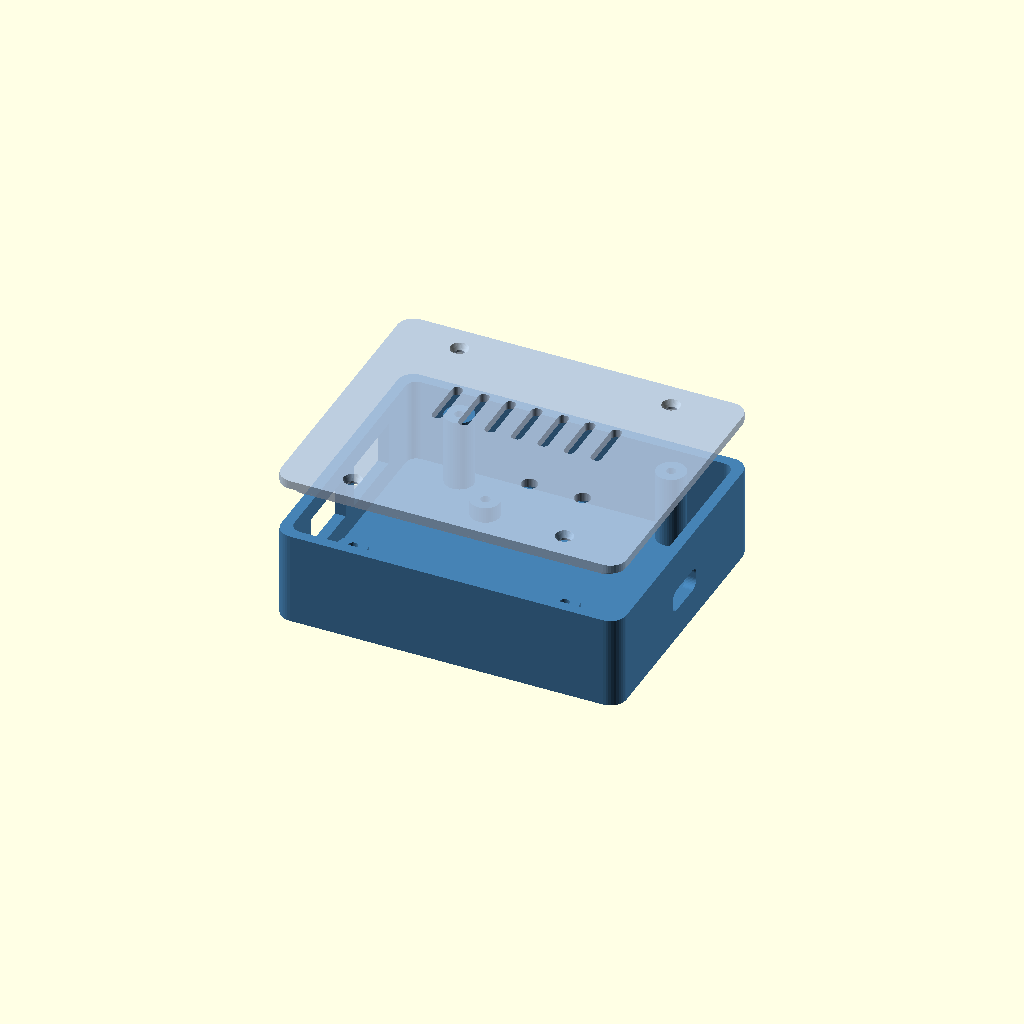
Cell 1 — every parameter at its default value.
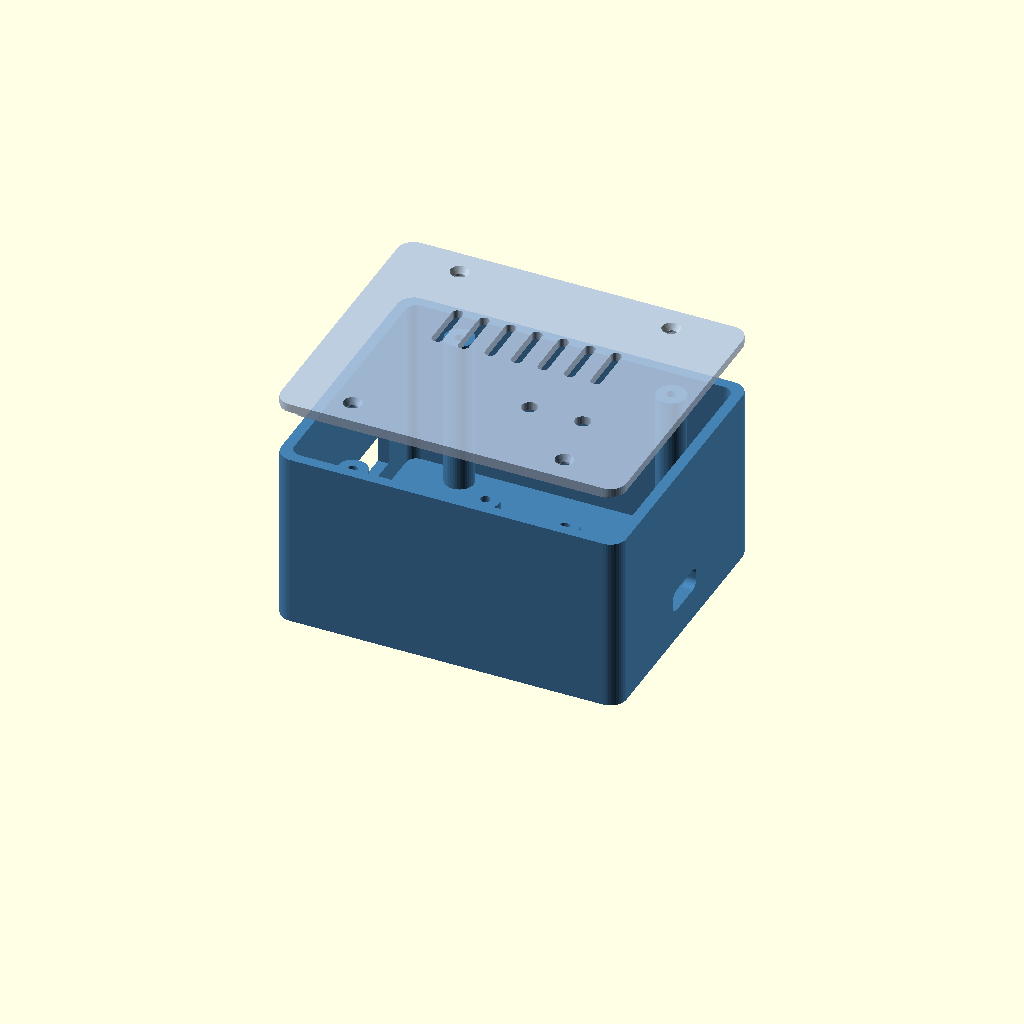
Cell 2 — inner_h set to 32, the other parameters unchanged.
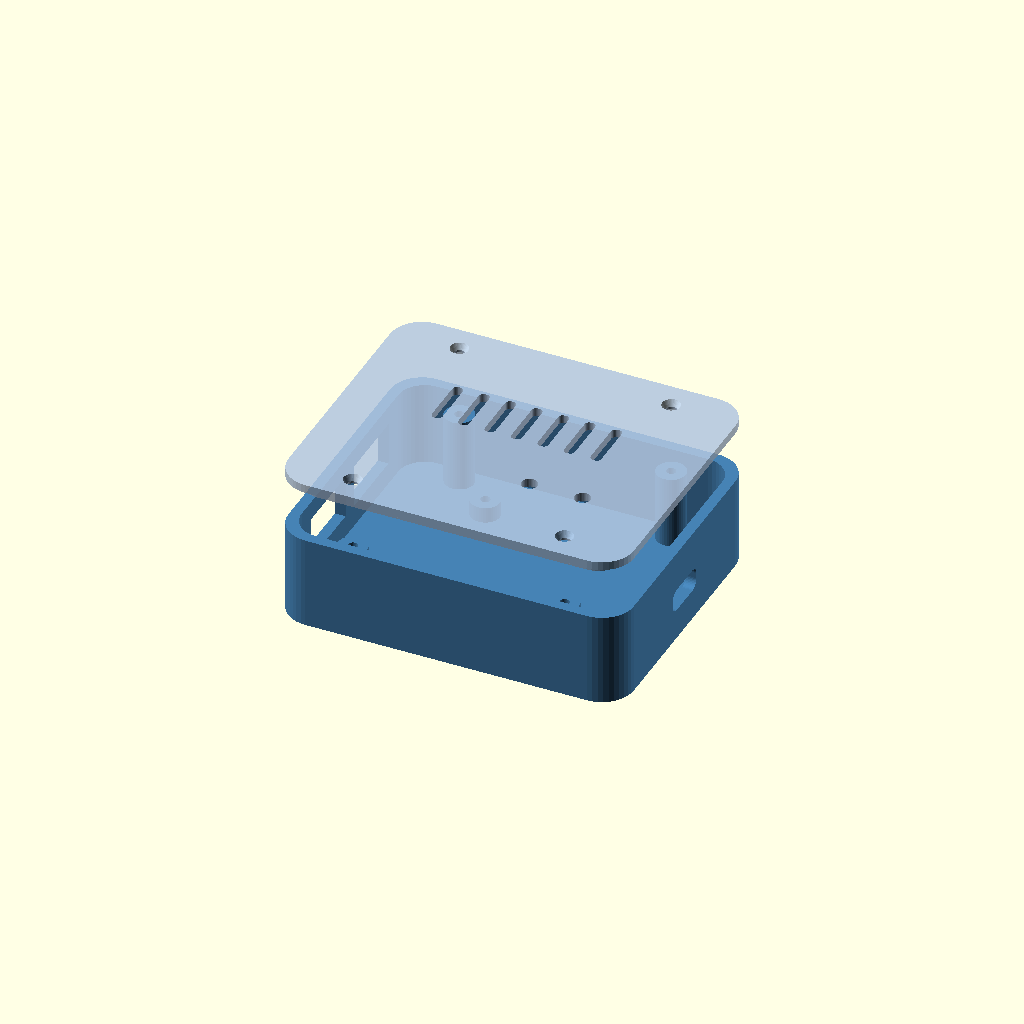
Cell 3 — corner_r set to 6, the other parameters unchanged.
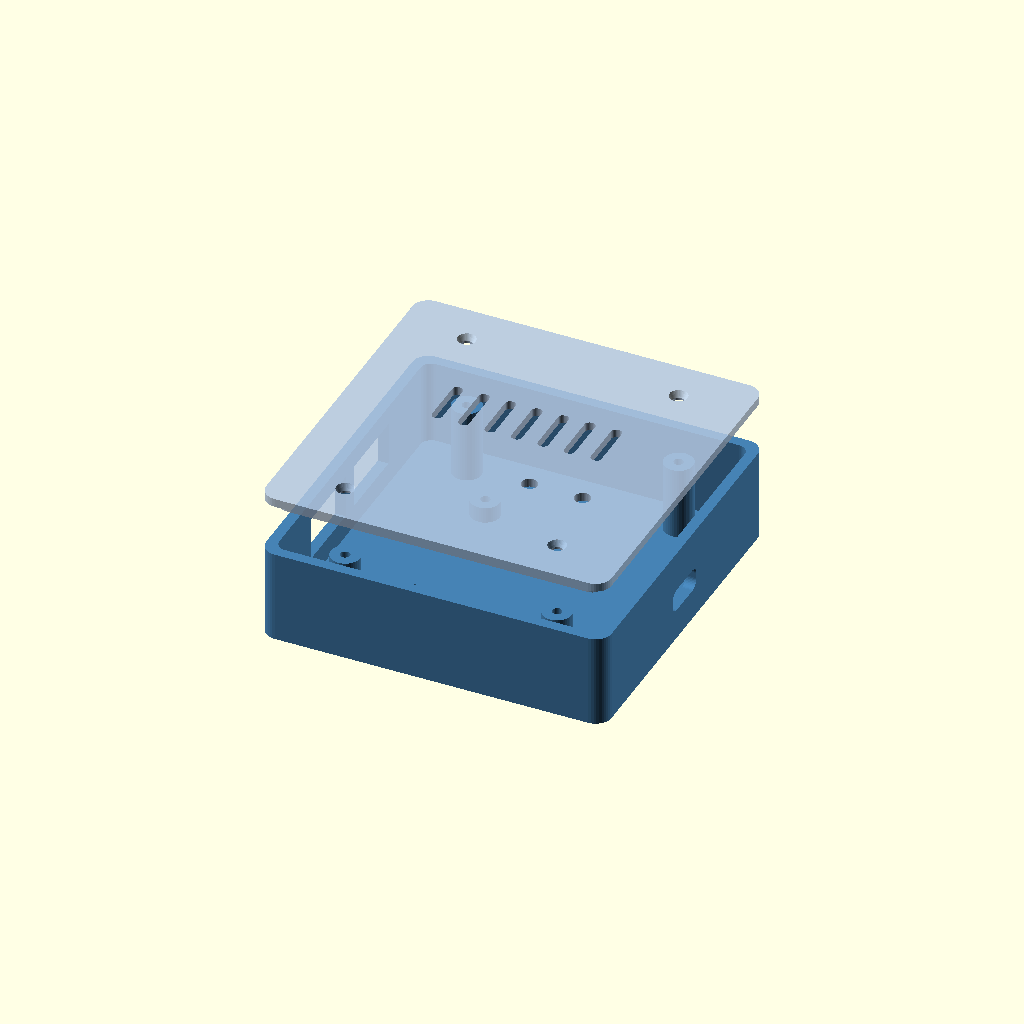
Cell 4 — boss_zone set to 12, the other parameters unchanged.
All cells are drawn from one camera (rotation 55°, 0°, 25°, orthographic, colour scheme Cornfield), so only the parameter changes between them.
The OpenSCAD source (case/kmtouch_case.scad):
// kmtouch case - parametric, two-part (base + lid), M2 screws, plus lid snap lip.
// part = "base" | "lid" | "both" | "preview"
part = "preview";
pcb_w = 60;   pcb_d = 36;  pcb_t = 1.6;   // PCB size (X along ports axis)
clear = 0.6;  wall = 2.0;  floor_t = 1.6;
inner_h = 16;                              // inside height (USB-A ~7mm tall + standoff)
standoff_h = 3;
lid_t = 1.6;  lip_h = 2.0;
screw_d = 2.2; post_d = 5.5; insert_d = 1.8; // M2 self-tapping into post
// USB-A openings (on -X wall), centers along Y
usba_w = 13.8; usba_h = 7.4; usba_y = [-8.7, 8.7];   // matches KiCad J2/J3 (17.4 mm pitch)
// USB-C opening (on +X wall)
usbc_w = 9.6; usbc_h = 3.8; usbc_r = 1.6;
port_z = floor_t + standoff_h + pcb_t;     // bottom of connectors (top of PCB)
corner_r = 3;
$fn = 40;

ow = pcb_w + 2*clear + 2*wall;
boss_zone = 6;                             // strip on each long side for lid-screw bosses (clear of PCB)
od = pcb_d + 2*clear + 2*wall + 2*boss_zone;
boss_pos = [for (sx=[-1,1], sy=[-1,1]) [sx*(pcb_w/2-10), sy*(pcb_d/2+clear+boss_zone/2)]];
oh = floor_t + inner_h;
// PCB M2 holes, from KiCad H1..H4 (case x = x_kicad-130, y = 118-y_kicad)
holes = [[-11.8, 14.5], [26.5, 14.5], [-11.8, -14.5], [26.5, -14.5]];
btn_pos = [[18, -10], [8, -10]];             // SW1 BOOTSEL, SW2 RESET (press with a pin)

module rbox(w, d, h, r) {
  linear_extrude(h) offset(r) square([w-2*r, d-2*r], center=true);
}

module base() {
  difference() {
    rbox(ow, od, oh, corner_r);
    translate([0,0,floor_t]) rbox(ow-2*wall, od-2*wall, oh, corner_r-1);
    for (y = usba_y) translate([-ow/2-1, y-usba_w/2, port_z-0.4]) cube([wall+2, usba_w, usba_h+0.8]);
    translate([ow/2-wall-1, 0, port_z+usbc_h/2-0.2]) rotate([0,90,0])
      linear_extrude(wall+2) offset(usbc_r) square([usbc_h-2*usbc_r+0.4, usbc_w-2*usbc_r], center=true);
    // LED/boot-button window on top edge not needed; label recess on floor
    translate([0,0,-0.01]) linear_extrude(0.6) mirror([1,0,0])
      text("kmtouch", size=6, halign="center", valign="center");
  }
  // PCB standoffs (and lid screw path through them)
  for (h = holes) translate([h[0], h[1], 0]) difference() {
    cylinder(d=post_d, h=floor_t+standoff_h);
    translate([0,0,floor_t*0.5]) cylinder(d=insert_d, h=20);
  }
  // corner bosses for lid screws
  for (b = boss_pos) translate([b[0], b[1], 0]) difference() {
    cylinder(d=post_d, h=oh-lip_h-0.2);
    translate([0,0,floor_t]) cylinder(d=insert_d, h=oh);
  }
}

module lid() {
  difference() {
    union() {
      rbox(ow, od, lid_t, corner_r);
      // inner lip: snaps into base for alignment / light friction fit
      translate([0,0,lid_t]) difference() {
        rbox(ow-2*wall-0.4, od-2*wall-0.4, lip_h, corner_r-1);
        translate([0,0,-1]) rbox(ow-2*wall-2.8, od-2*wall-2.8, lip_h+2, corner_r-2);
      }
    }
    for (b = boss_pos) translate([b[0], b[1], -1]) {
      cylinder(d=screw_d, h=10);
      cylinder(d1=4.4, d2=screw_d, h=1+1.2);   // countersink
    }
    // corner cut for screw posts inside lip
        // vent slots + BOOTSEL / RESET pin holes
    for (i=[-3:3]) translate([i*5, 6, -1]) rbox(2, 10, lid_t+2, 0.9);
    for (b = btn_pos) translate([b[0], b[1], -1]) cylinder(d=3, h=10);
  }
}

if (part == "base") base();
else if (part == "lid") lid();
else if (part == "both") { base(); translate([0, od+8, 0]) lid(); }
else { color("SteelBlue") base(); color("LightSteelBlue", 0.85) translate([0,0,oh+lid_t+10]) mirror([0,0,1]) lid(); }
Customizer parameters (derived from the source; name, type, default, range or options):
part: string, default "preview"
inner_h: number, default 16
standoff_h: number, default 3
corner_r: number, default 3
boss_zone: number, default 6
